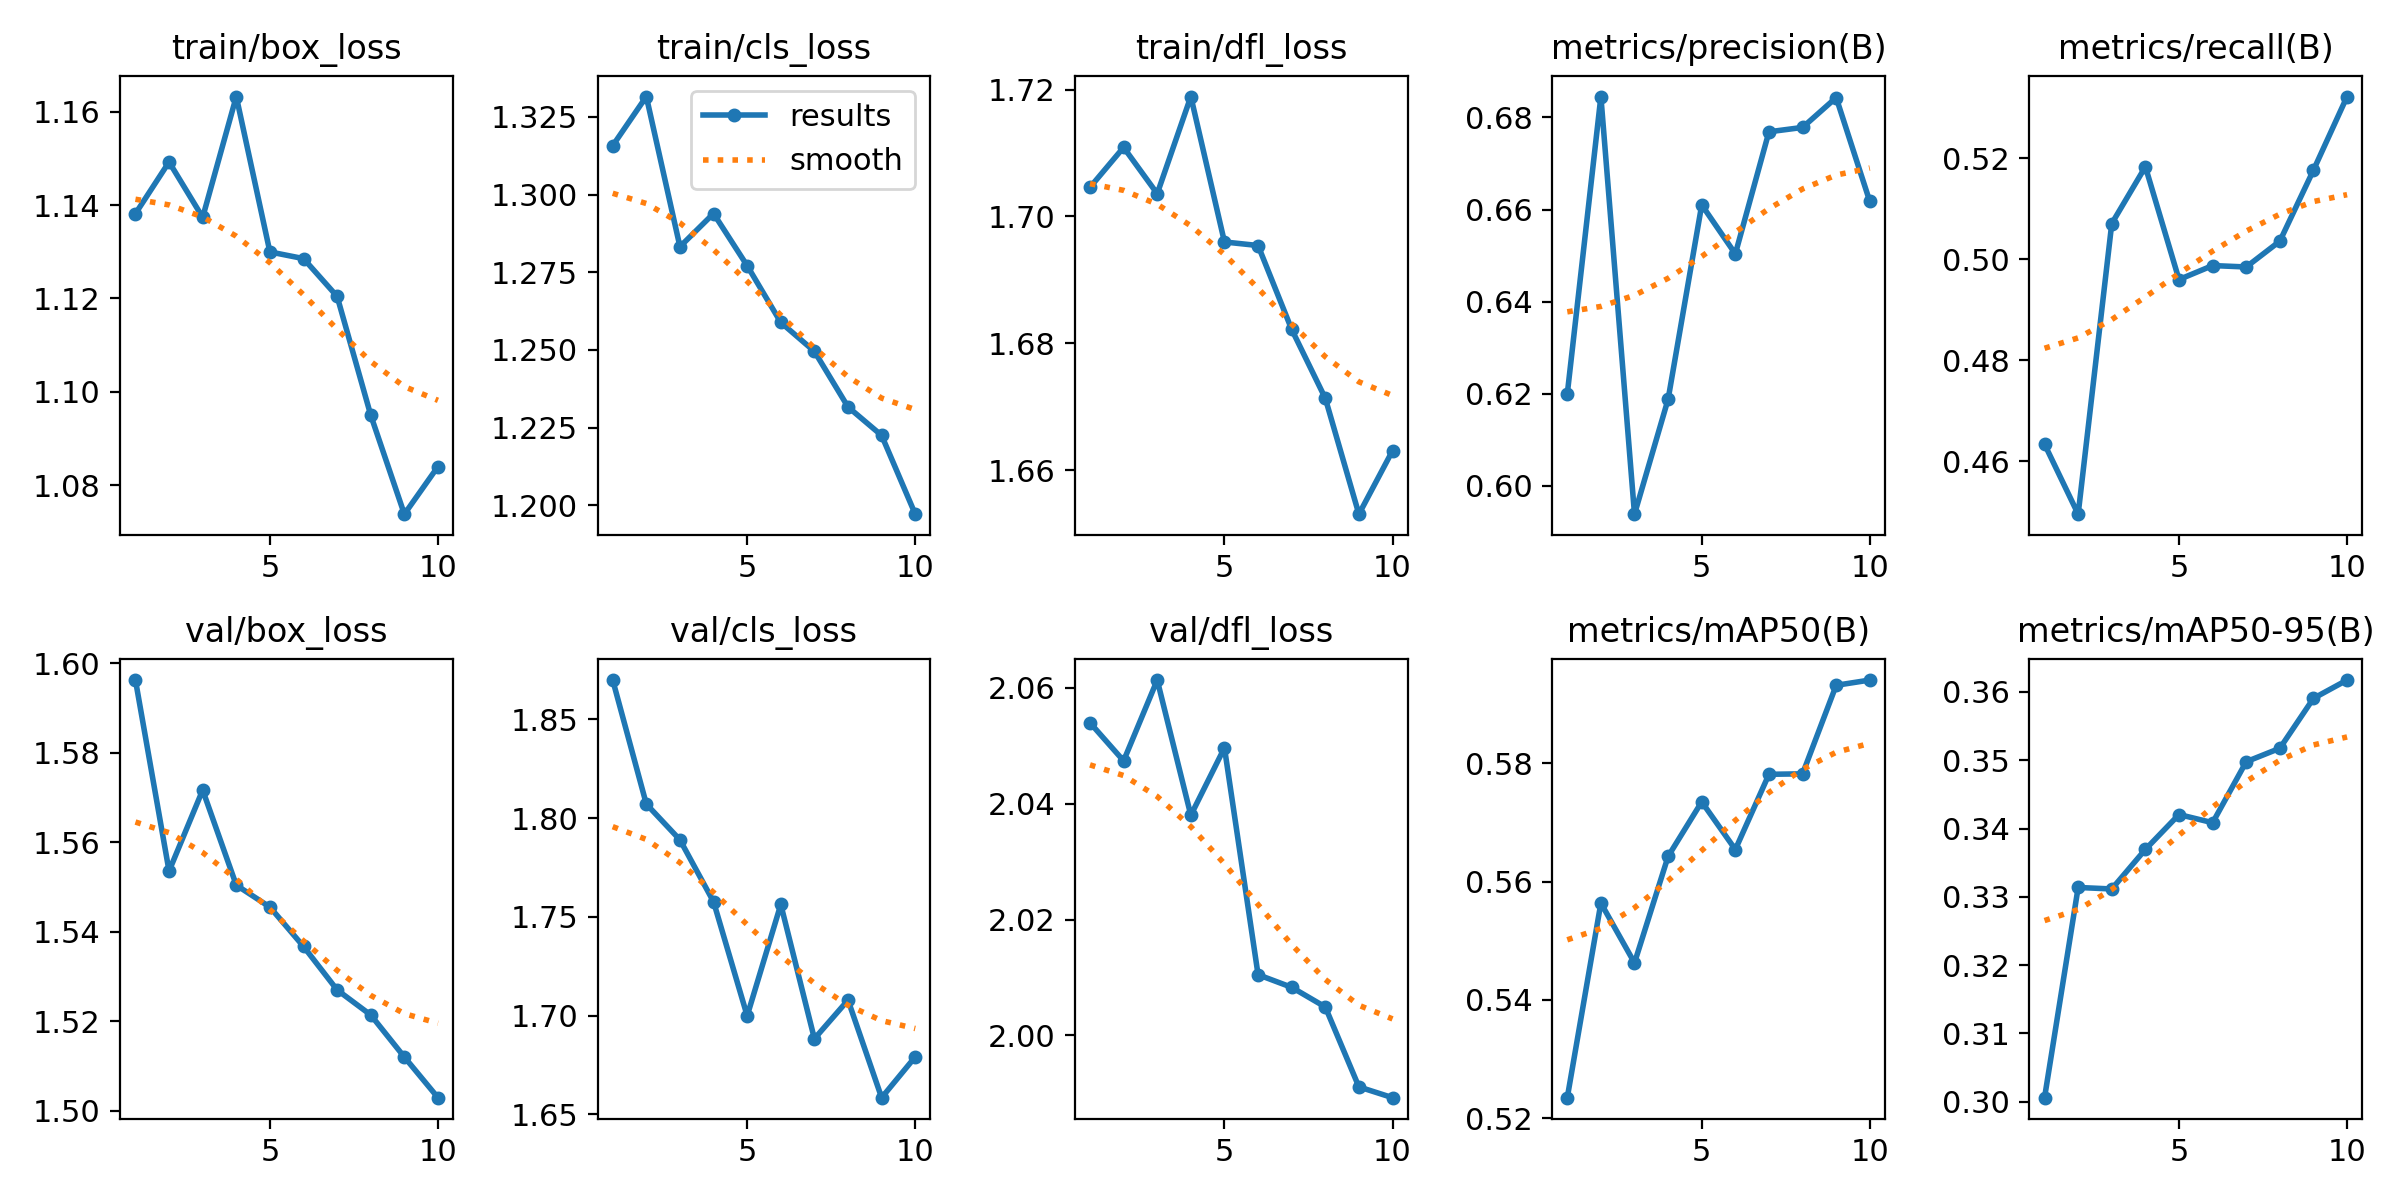

The file beside this chart, header and first rows:
epoch, time, train/box_loss, train/cls_loss, train/dfl_loss, metrics/precision(B), metrics/recall(B), metrics/mAP50(B), metrics/mAP50-95(B), val/box_loss, val/cls_loss, val/dfl_loss, lr/pg0, lr/pg1, lr/pg2
1, 59.34, 1.138, 1.316, 1.705, 0.6199, 0.4634, 0.5234, 0.3006, 1.596, 1.87, 2.054, 0.0003311, 0.0003311, 0.06722
2, 112.5, 1.149, 1.332, 1.711, 0.6845, 0.4496, 0.5564, 0.3314, 1.554, 1.807, 2.047, 0.0006046, 0.0006046, 0.03416
3, 165.4, 1.137, 1.283, 1.704, 0.5938, 0.5071, 0.5463, 0.3312, 1.572, 1.789, 2.061, 0.0008182, 0.0008182, 0.001042
4, 219.2, 1.163, 1.294, 1.719, 0.6188, 0.5183, 0.5643, 0.337, 1.55, 1.758, 2.038, 0.00073, 0.00073, 0.00073
5, 271.5, 1.13, 1.277, 1.696, 0.661, 0.496, 0.5735, 0.3421, 1.546, 1.7, 2.05, 0.00064, 0.00064, 0.00064
6, 324.1, 1.129, 1.259, 1.695, 0.6504, 0.4988, 0.5654, 0.3409, 1.537, 1.756, 2.01, 0.00055, 0.00055, 0.00055
7, 375.4, 1.12, 1.25, 1.682, 0.6769, 0.4985, 0.5782, 0.3498, 1.527, 1.688, 2.008, 0.00046, 0.00046, 0.00046
8, 427.4, 1.095, 1.232, 1.671, 0.6778, 0.5036, 0.5783, 0.3518, 1.521, 1.708, 2.005, 0.00037, 0.00037, 0.00037
9, 480.9, 1.074, 1.222, 1.653, 0.6843, 0.5176, 0.5932, 0.3591, 1.512, 1.658, 1.991, 0.00028, 0.00028, 0.00028
10, 533.5, 1.084, 1.197, 1.663, 0.6617, 0.5322, 0.5941, 0.3618, 1.503, 1.679, 1.989, 0.00019, 0.00019, 0.00019
